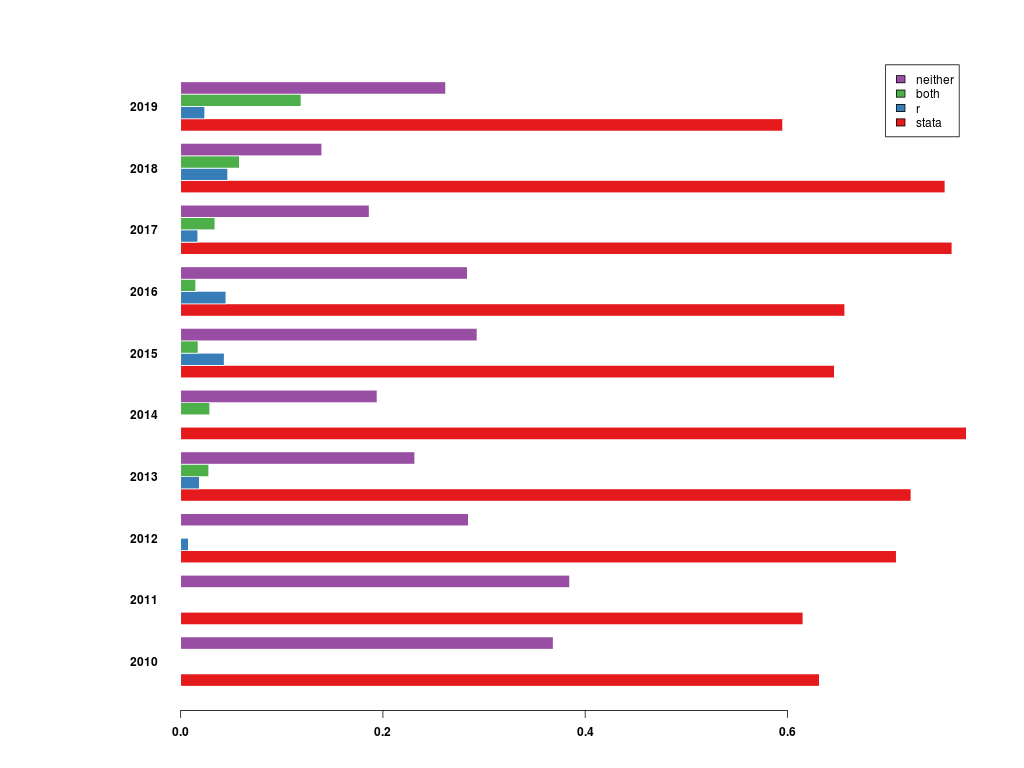

Values plotted in this chart, from the file beside it:
, 2010, 2011, 2012, 2013, 2014, 2015, 2016, 2017, 2018, 2019
stata, 0.6316, 0.6154, 0.7077, 0.7222, 0.777, 0.6466, 0.6567, 0.7627, 0.7558, 0.5952
r, 0.0, 0.0, 0.007692, 0.01852, 0.0, 0.0431, 0.04478, 0.01695, 0.04651, 0.02381
both, 0.0, 0.0, 0.0, 0.02778, 0.02878, 0.01724, 0.01493, 0.0339, 0.05814, 0.119
neither, 0.3684, 0.3846, 0.2846, 0.2315, 0.1942, 0.2931, 0.2836, 0.1864, 0.1395, 0.2619
